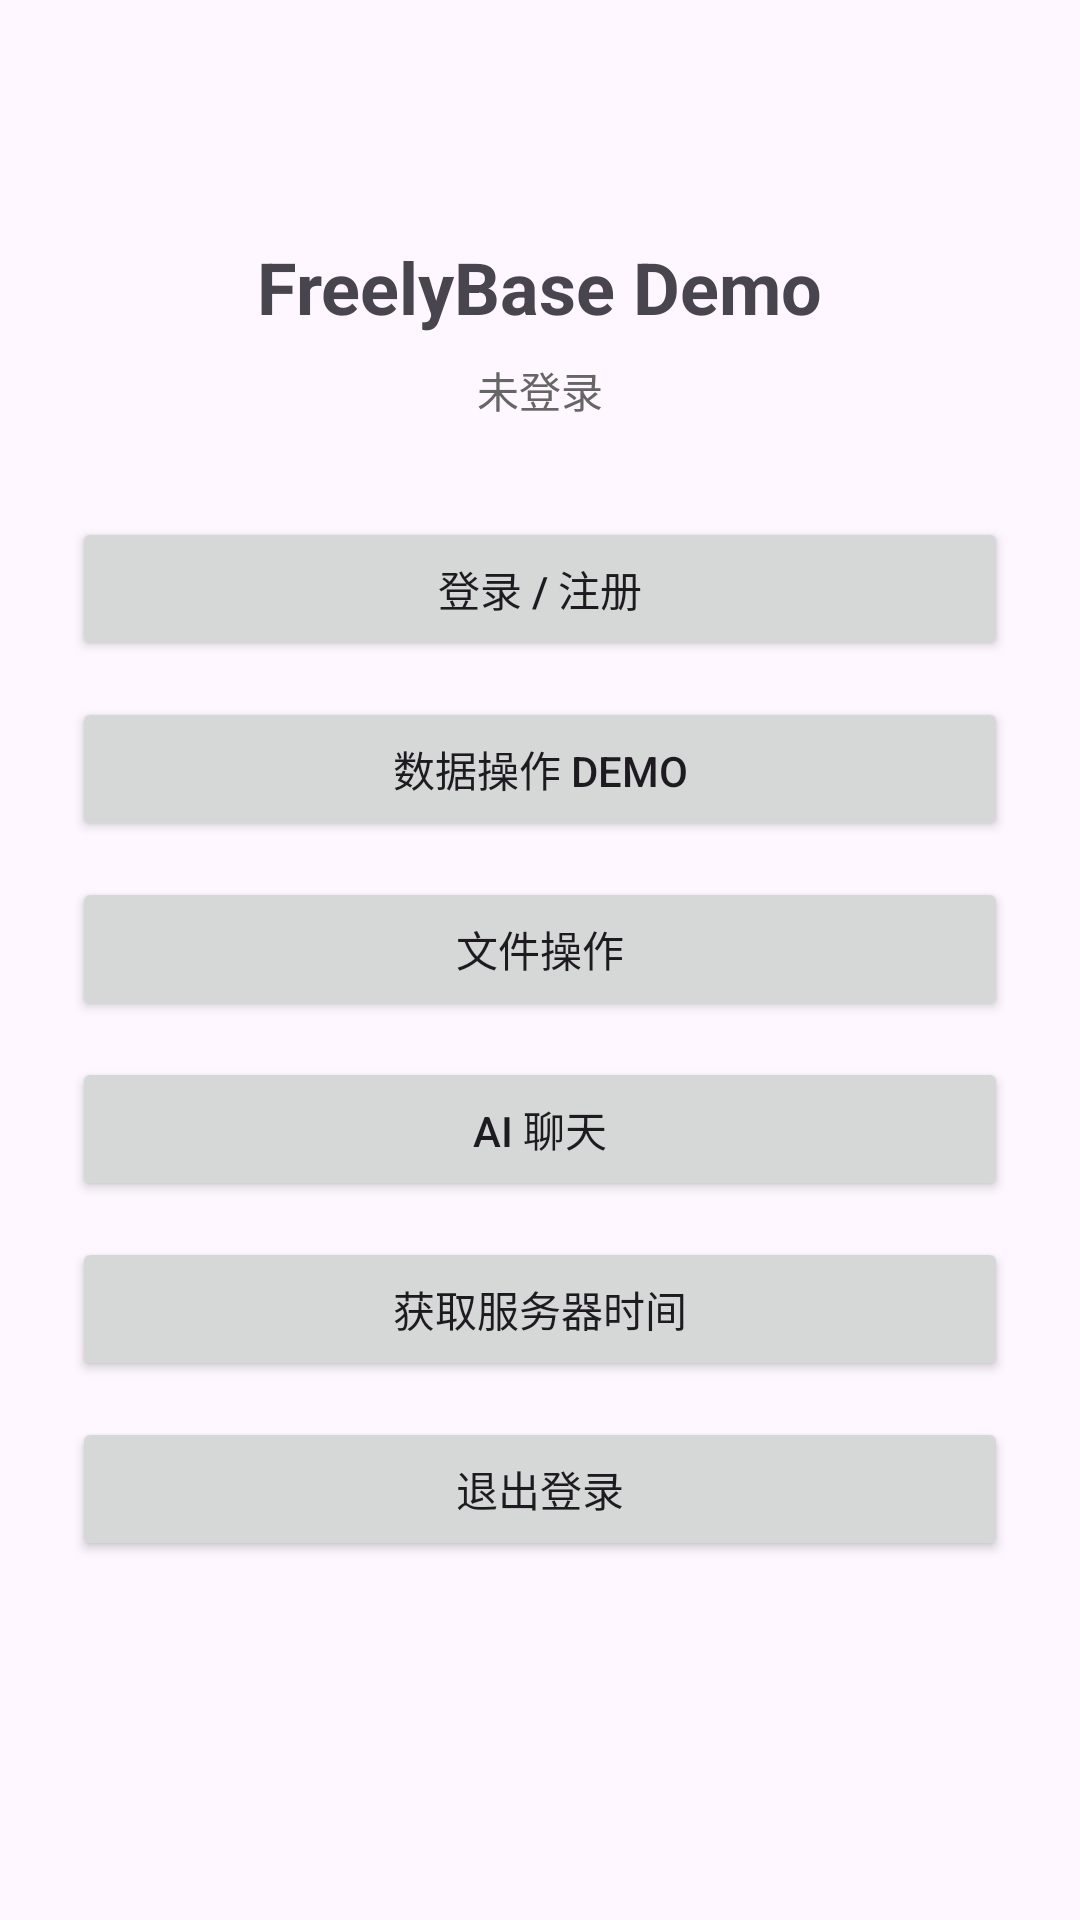

Here is an Android app screen rendered from its layout file. Give the layout XML and the strings, colors and styles it references.
<!-- AndroidManifest.xml: application theme Theme.FreelyBaseDemo -->
<!-- res/layout/activity_main.xml -->
<?xml version="1.0" encoding="utf-8"?>
<LinearLayout xmlns:android="http://schemas.android.com/apk/res/android"
    android:id="@+id/main"
    android:layout_width="match_parent"
    android:layout_height="match_parent"
    android:orientation="vertical"
    android:padding="24dp"
    android:gravity="center">

    <TextView
        android:layout_width="wrap_content"
        android:layout_height="wrap_content"
        android:text="FreelyBase Demo"
        android:textSize="24sp"
        android:textStyle="bold"
        android:layout_marginBottom="8dp" />

    <TextView
        android:id="@+id/tvStatus"
        android:layout_width="wrap_content"
        android:layout_height="wrap_content"
        android:text="未登录"
        android:textSize="14sp"
        android:textColor="#666666"
        android:layout_marginBottom="32dp" />

    <Button
        android:id="@+id/btnLogin"
        android:layout_width="match_parent"
        android:layout_height="wrap_content"
        android:text="登录 / 注册"
        android:layout_marginBottom="12dp" />

    <Button
        android:id="@+id/btnData"
        android:layout_width="match_parent"
        android:layout_height="wrap_content"
        android:text="数据操作 Demo"
        android:layout_marginBottom="12dp" />

    <Button
        android:id="@+id/btnFile"
        android:layout_width="match_parent"
        android:layout_height="wrap_content"
        android:text="文件操作"
        android:layout_marginBottom="12dp" />

    <Button
        android:id="@+id/btnAi"
        android:layout_width="match_parent"
        android:layout_height="wrap_content"
        android:text="AI 聊天"
        android:layout_marginBottom="12dp" />

    <Button
        android:id="@+id/btnServerTime"
        android:layout_width="match_parent"
        android:layout_height="wrap_content"
        android:text="获取服务器时间"
        android:layout_marginBottom="12dp" />

    <Button
        android:id="@+id/btnLogout"
        android:layout_width="match_parent"
        android:layout_height="wrap_content"
        android:text="退出登录" />

    <TextView
        android:id="@+id/tvLog"
        android:layout_width="match_parent"
        android:layout_height="wrap_content"
        android:layout_marginTop="24dp"
        android:textSize="12sp"
        android:textColor="#333333"
        android:fontFamily="monospace"
        android:maxLines="8"
        android:scrollbars="vertical" />

</LinearLayout>
<!-- resources referenced by this layout -->
<resources>
  <style name="Theme.FreelyBaseDemo" parent="Base.Theme.FreelyBaseDemo" />
  <style name="Base.Theme.FreelyBaseDemo" parent="Theme.Material3.DayNight.NoActionBar">
          
          
      </style>
</resources>
